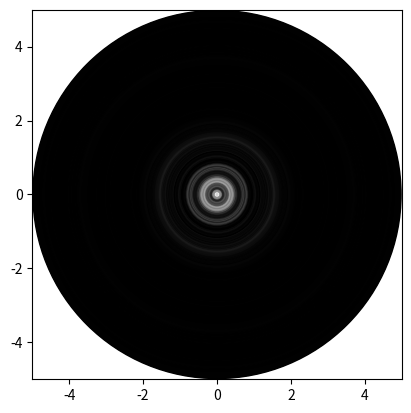

Source code (Python):
import numpy as np
import random
import matplotlib.pyplot as plt
from math import pi 
holes = 100
ly= 4*10**(-7)
w=(2*pi*3*10**8)/ly
k=2*pi/ly
a=1
l=0.4
h=0.02
step = 0.02
xmin = -5
xmax = 5
x=xmin
c=3*10**8
T = 2*pi/w
t = T/100
f=0
xs = []
X = xmin
el1=[]
el2 = []
xn = np.array([])


while X<=xmax:
    xn = np.append(xn, X)
    X+=step
rl1 = []
rl2 = []

for i in range(holes):
            rl1.append((l**2 + (xn-(0.005*i))**2)**0.5)
            rl2.append((l**2 + (xn+(0.005*i))**2)**0.5)
#rl1 = [(l**2 + (xn-h)**2)**0.5]
# print(holes)
rl = rl1 + rl2

'''for i in rl1:
    for j in range(len(i)):
           #el1[len(i)].append(np.sin(k*i[j]-w*t)/i[j])
           print(i[j])'''

rls = []
for o in rl :
    rls.append([])
for i in range(100) :
    t = random.randrange(0, 100)
    for j in range(len(rl)) :
        r = rl[j]
        rls[j].append(np.sin(k*r-w*t)/r)
#print(rls)
rts = []
for k in rls :
    rts.append(sum(k)/len(k))
rts = np.array(rts)
lts = np.sum(rts, axis=0)
lts = lts**2
lts2 = lts[:len(lts)//2]

print('calc finished')
xx = xmax
fig, ax = plt.subplots()
ax.set_aspect(1)
#lts2 = np.flip(lts2)
for light_level in lts2 :
    xx -= step
    circle = plt.Circle((0, 0), xx, color=(light_level/max(lts2), light_level/max(lts2), light_level/max(lts2)))
    #plt.plot([xx, xx], [-1, 1], color=(light_level/max(lts), light_level/max(lts), light_level/max(lts)))
    ax.add_artist(circle)

plt.figure(fig)
plt.xlim([xmin, xmax])
plt.ylim([xmin, xmax])
plt.show()


'''for i in r2:
       e2 = a*np.sin(k*i-w*t)/i'''
